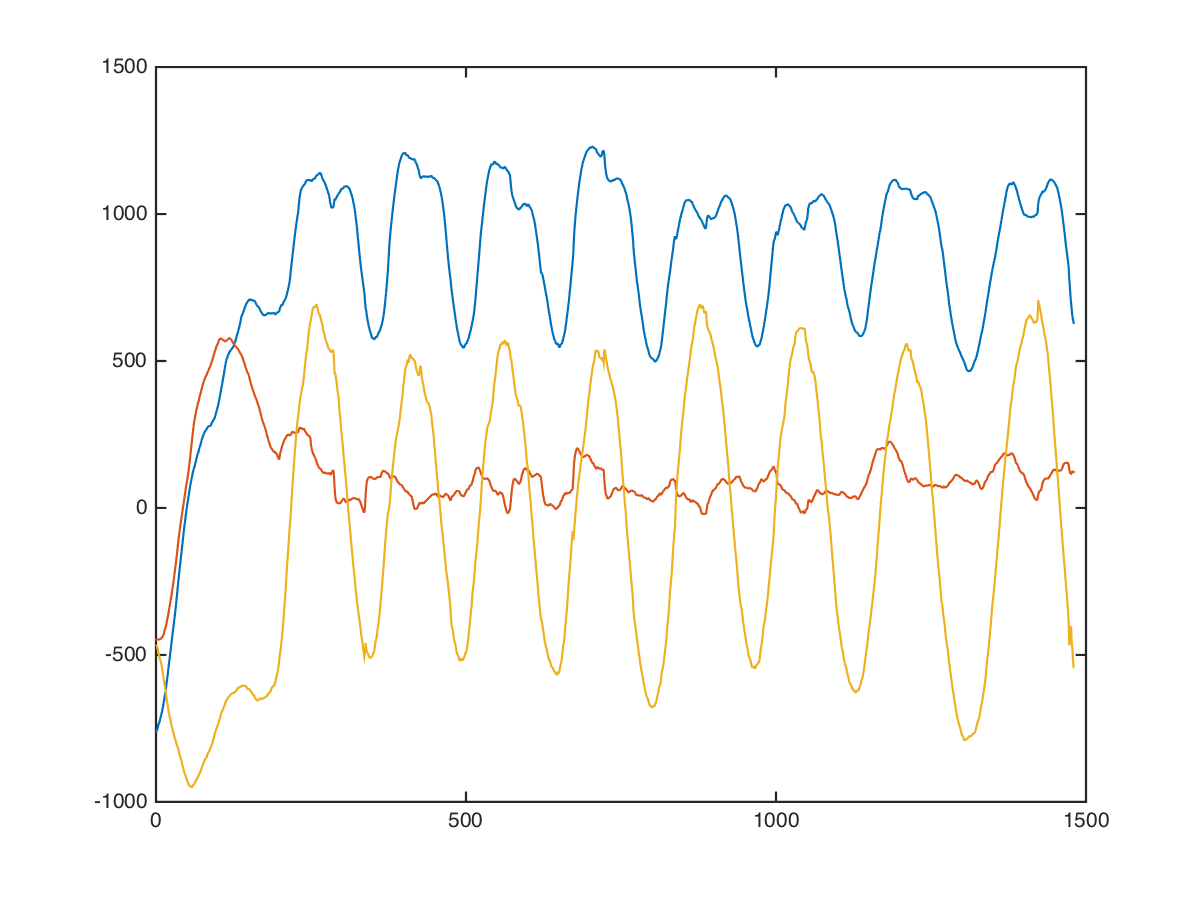

The data file committed next to this chart (first rows):
core, twist, right;high, 35, 8, -848, -432, -280
core, twist, right;high, 35, 8, -871, -432, -288
core, twist, right;high, 35, 8, -857, -470, -303
core, twist, right;high, 35, 8, -841, -427, -356
core, twist, right;high, 35, 8, -847, -446, -396
core, twist, right;high, 35, 8, -834, -455, -379
core, twist, right;high, 35, 8, -811, -463, -397
core, twist, right;high, 35, 8, -822, -478, -441
core, twist, right;high, 35, 8, -824, -487, -428
core, twist, right;high, 35, 8, -837, -462, -391
core, twist, right;high, 35, 8, -834, -456, -359
core, twist, right;high, 35, 8, -832, -468, -302
core, twist, right;high, 35, 8, -826, -484, -306
core, twist, right;high, 35, 8, -842, -488, -300
core, twist, right;high, 35, 8, -848, -477, -273
core, twist, right;high, 35, 8, -854, -455, -303
core, twist, right;high, 35, 8, -861, -437, -298
core, twist, right;high, 35, 8, -859, -443, -309
core, twist, right;high, 35, 8, -856, -453, -351
core, twist, right;high, 35, 8, -821, -446, -353
core, twist, right;high, 35, 8, -810, -464, -411
core, twist, right;high, 35, 8, -816, -452, -493
core, twist, right;high, 35, 8, -812, -432, -502
core, twist, right;high, 35, 8, -817, -432, -497
core, twist, right;high, 35, 8, -812, -436, -521
core, twist, right;high, 35, 8, -796, -440, -528
core, twist, right;high, 35, 8, -780, -440, -508
core, twist, right;high, 35, 8, -775, -440, -507
core, twist, right;high, 35, 8, -780, -447, -562
core, twist, right;high, 35, 8, -769, -469, -619
core, twist, right;high, 35, 8, -760, -485, -598
core, twist, right;high, 35, 8, -769, -489, -551
core, twist, right;high, 35, 8, -778, -519, -585
core, twist, right;high, 35, 8, -763, -569, -661
core, twist, right;high, 35, 8, -744, -634, -614
core, twist, right;high, 35, 8, -711, -655, -533
core, twist, right;high, 35, 8, -672, -596, -479
core, twist, right;high, 35, 8, -683, -529, -509
core, twist, right;high, 35, 8, -706, -492, -538
core, twist, right;high, 35, 8, -683, -491, -513
core, twist, right;high, 35, 8, -664, -435, -488
core, twist, right;high, 35, 8, -664, -380, -494
core, twist, right;high, 35, 8, -665, -359, -521
core, twist, right;high, 35, 8, -670, -345, -522
core, twist, right;high, 35, 8, -649, -308, -491
core, twist, right;high, 35, 8, -597, -335, -529
core, twist, right;high, 35, 8, -569, -329, -668
core, twist, right;high, 35, 8, -576, -342, -628
core, twist, right;high, 35, 8, -577, -318, -576
core, twist, right;high, 35, 8, -591, -289, -585
core, twist, right;high, 35, 8, -552, -337, -624
core, twist, right;high, 35, 8, -520, -399, -624
core, twist, right;high, 35, 8, -497, -454, -772
core, twist, right;high, 35, 8, -488, -441, -883
core, twist, right;high, 35, 8, -488, -447, -799
core, twist, right;high, 35, 8, -481, -426, -756
core, twist, right;high, 35, 8, -437, -417, -766
core, twist, right;high, 35, 8, -425, -395, -838
core, twist, right;high, 35, 8, -356, -385, -971
core, twist, right;high, 35, 8, -331, -324, -999
core, twist, right;high, 35, 8, -295, -286, -967
... 1,469 more rows
